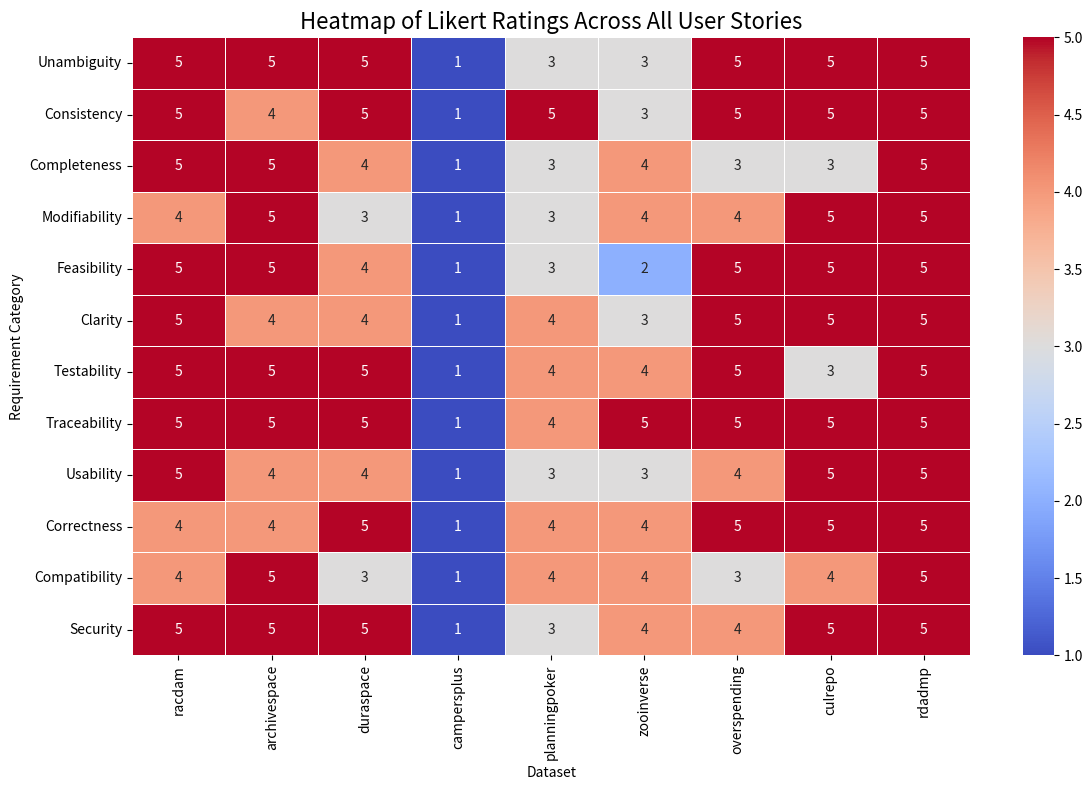
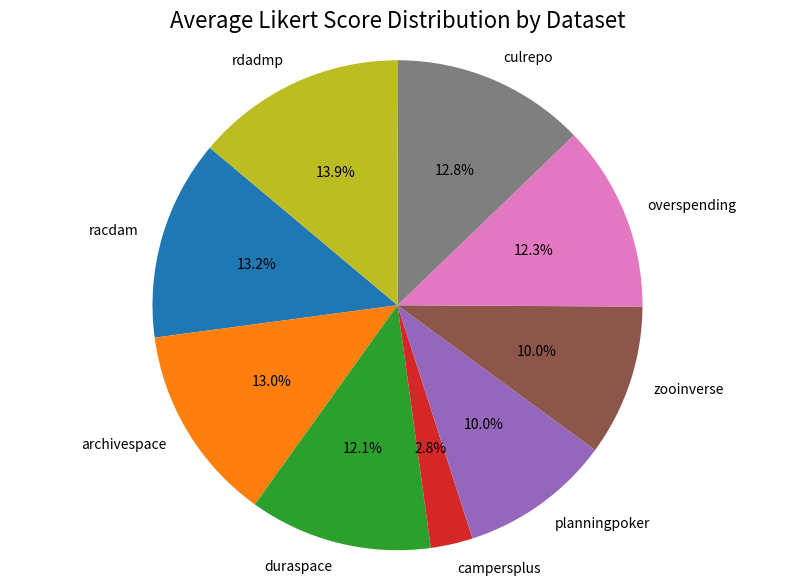

Source code (Python) for these figures, in order:

import numpy as np
import pandas as pd
import matplotlib.pyplot as plt
import seaborn as sns

# Likert Data Dictionary
d = {
    'Category': ['Unambiguity', 'Consistency', 'Completeness', 'Modifiability', 'Feasibility',
                 'Clarity', 'Testability', 'Traceability', 'Usability', 'Correctness',
                 'Compatibility', 'Security'],
    'racdam': [5, 5, 5, 4, 5, 5, 5, 5, 5, 4, 4, 5],
    'archivespace': [5, 4, 5, 5, 5, 4, 5, 5, 4, 4, 5, 5],
    'duraspace': [5, 5, 4, 3, 4, 4, 5, 5, 4, 5, 3, 5],
    'campersplus': [1, 1, 1, 1, 1, 1, 1, 1, 1, 1, 1, 1],
    'planningpoker': [3, 5, 3, 3, 3, 4, 4, 4, 3, 4, 4, 3],
    'zooinverse': [3, 3, 4, 4, 2, 3, 4, 5, 3, 4, 4, 4],
    'overspending': [5, 5, 3, 4, 5, 5, 5, 5, 4, 5, 3, 4],
    'culrepo': [5, 5, 3, 5, 5, 5, 3, 5, 5, 5, 4, 5],
    'rdadmp': [5, 5, 5, 5, 5, 5, 5, 5, 5, 5, 5, 5]
}

df = pd.DataFrame(d)

# HEATMAP of all datasets by category
plt.figure(figsize=(12, 8))
heatmap_data = df.set_index("Category")

sns.heatmap(heatmap_data, annot=True, cmap="coolwarm", linewidths=.5)
plt.title("Heatmap of Likert Ratings Across All User Stories", fontsize=16)
plt.xlabel("Dataset")
plt.ylabel("Requirement Category")
plt.tight_layout()
plt.show()

# PIE CHART — distribution of average scores per dataset
avg_scores = df.drop(columns=["Category"]).mean()

plt.figure(figsize=(10, 7))
plt.pie(avg_scores, labels=avg_scores.index, autopct="%1.1f%%", startangle=140)
plt.title("Average Likert Score Distribution by Dataset", fontsize=16)
plt.axis('equal')
plt.show()